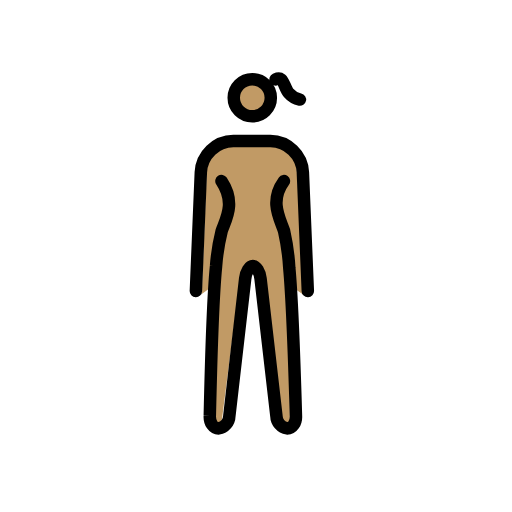
t = 0.00 s
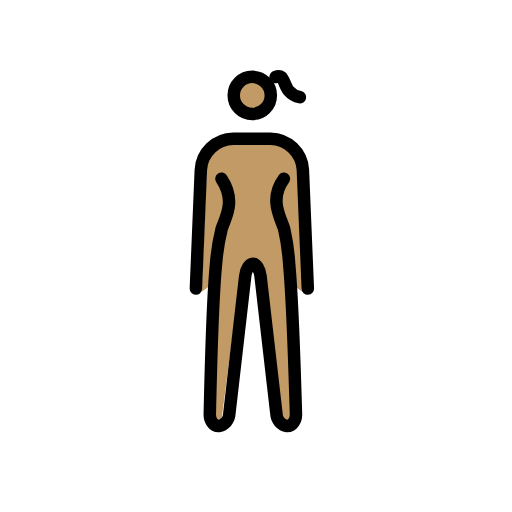
t = 0.48 s
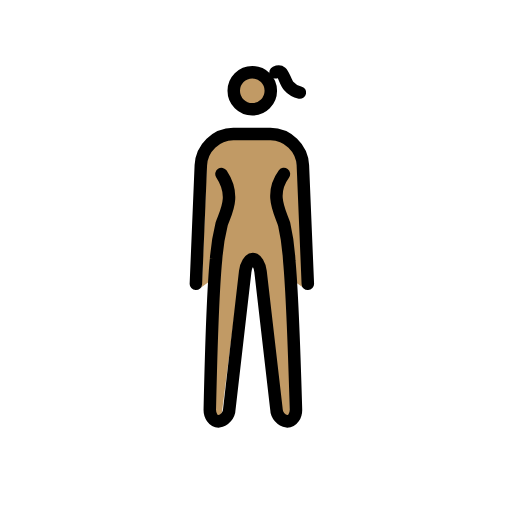
t = 1.43 s
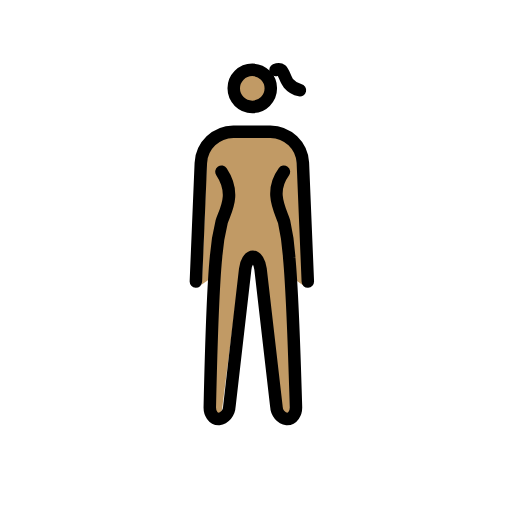
t = 1.90 s
t = 2.38 s: frame unchanged from t = 1.43 s, image omitted
t = 3.33 s: frame unchanged from t = 0.48 s, image omitted

The animated SVG that drew these frames (rendered in a browser with its animation timeline set to each time). Animation: 1 SMIL element (animateTransform=1); one cycle of 3.80 s, repeats indefinitely.

<?xml version='1.0' encoding='utf-8'?>
<svg xmlns="http://www.w3.org/2000/svg" id="emoji" viewBox="-5 -5 82 82" width="200" height="200" role="img">
  <title>OpenMoji: woman standing: medium skin tone</title><g><g id="color" />
  <g id="skin">
    <g id="color-2">
      <path fill="#c19a65" d="M42.533,22.2881a4.3,4.3,0,0,0-4.209-4.1314h-6a4.3,4.3,0,0,0-4.209,4.1314l-.792,19.4393a1.0173,1.0173,0,0,1-.1209.4369l1.3961-.9967.8239,21.0356a1.2322,1.2322,0,0,0,.25.8789.2412.2412,0,0,0,.152.09c.214,0,.656-.4266.735-1.1254l2.8986-22.5033a4.9252,4.9252,0,0,1,.4028-1.1922l.7246-.8052H36.21l.984.6231a4.9259,4.9259,0,0,1,.352,1.3413l2.542,22.5343c.079.6978.522,1.1254.736,1.1254a.242.242,0,0,0,.152-.09c.1922-.2483.4894-.585.4568-.9l-.0762-21.5157L44,42.5" />
      <circle cx="35.4039" cy="10.6511" r="2.969" fill="#c19a65" />
    </g>
  </g>
  <g id="line">
    <g id="Standing_Woman">
      <g id="line-2">
        <circle cx="35.4039" cy="10.6511" r="2.969" fill="none" stroke="#000" stroke-miterlimit="10" stroke-width="2" />
        <path fill="none" stroke="#000" stroke-linecap="round" stroke-linejoin="round" stroke-width="2" d="M30.47,23.9986c2.3523,3.5329.677,6.107.0317,8a33.37,33.37,0,0,0-.8975,5.6136c-.6,5.9762-1.0025,24.0044-1.0025,24.0044-.055,1.1.575,2,1.4,2a2.076,2.076,0,0,0,1.729-1.987l2.539-22.031c.126-1.093.679-1.987,1.229-1.987s1.1.894,1.229,1.987L39.27,61.63a2.076,2.076,0,0,0,1.729,1.987c.825,0,1.455-.9,1.4-2,0,0-.5226-17.8415-1.0731-23.7627a35.8732,35.8732,0,0,0-.8269-5.8553c-.6173-1.9024-2.416-4.7392-.0287-8" />
      </g>
      <path fill="none" stroke="#000" stroke-linecap="round" stroke-linejoin="round" stroke-width="2" d="M26.3729,41.5891l.792-19a5.274,5.274,0,0,1,5.208-5H38.3a5.274,5.274,0,0,1,5.208,5l.792,19" />
    </g>
    <path fill="none" stroke="#000" stroke-linecap="round" stroke-linejoin="round" stroke-width="2" d="M39.1284,7.7112s.5786-.2695.9252.0177c.4081.3372.6856,1.5991,1.168,2.145a3.2605,3.2605,0,0,0,1.8128,1.0717" />
  </g>
<animateTransform attributeName="transform" type="translate" values="0 0;0 -1.5;0 0" dur="3.8s" repeatCount="indefinite" /></g></svg>
